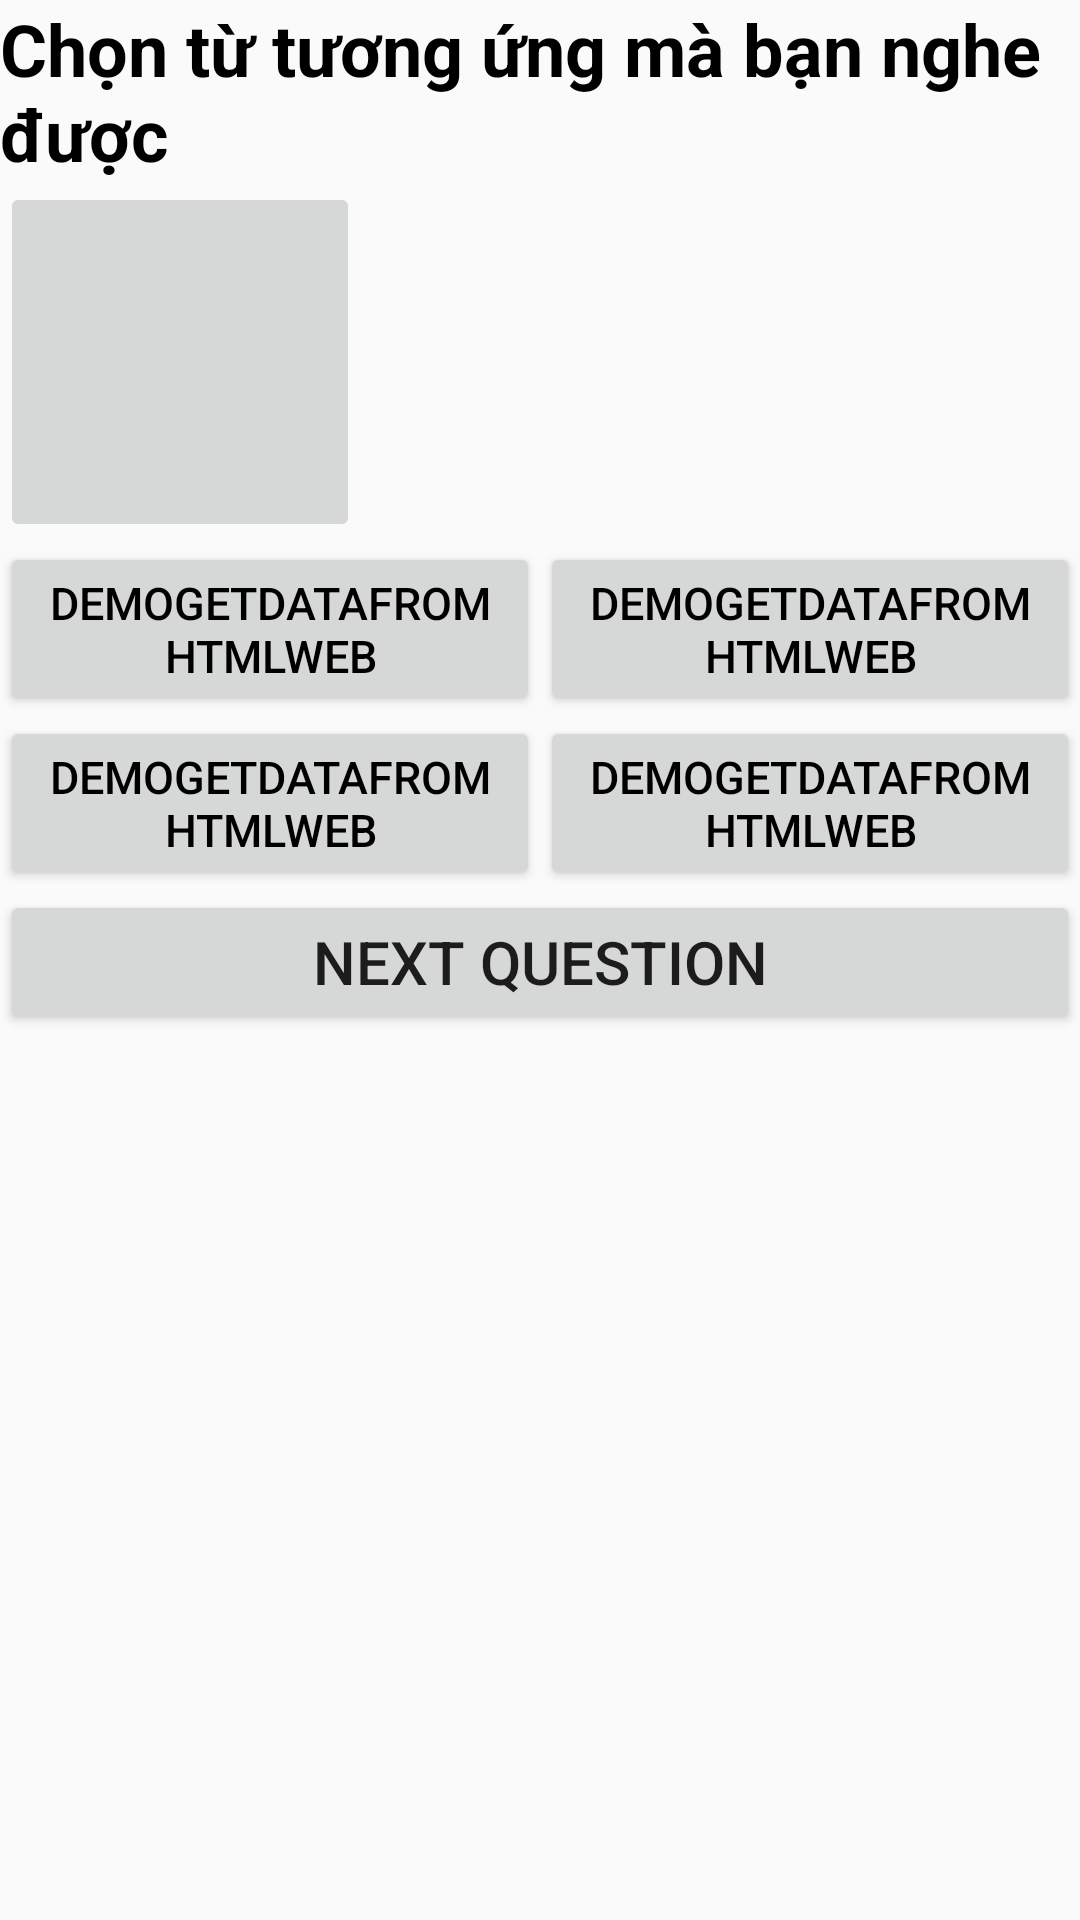

Write the Android layout XML for this screen, with the resource values it uses.
<!-- AndroidManifest.xml: application theme Theme.DemoGetDataFromHtmlWeb -->
<!-- res/layout/fragment_ques_form2.xml -->
<?xml version="1.0" encoding="utf-8"?>
<FrameLayout xmlns:android="http://schemas.android.com/apk/res/android"
    xmlns:tools="http://schemas.android.com/tools"
    android:layout_width="match_parent"
    android:layout_height="match_parent"
    tools:context=".fragmentUI.QuesForm2Fragment">

    <LinearLayout android:layout_width="match_parent"
        android:layout_height="match_parent"
        android:orientation="vertical">
        <TextView
            android:layout_width="match_parent"
            android:layout_height="wrap_content"
            android:text="Chọn từ tương ứng mà bạn nghe được"
            android:textSize="24sp"
            android:textColor="@color/black"
            android:textStyle="bold"
            />
        <ImageButton
            android:layout_width="120dp"
            android:layout_height="120dp"
            android:src="@drawable/ic_loud_speaker"
            android:id="@+id/ibtnAudioForm2"
            />
        <LinearLayout
            android:layout_width="match_parent"
            android:layout_height="wrap_content"
            android:weightSum="2"
            android:orientation="horizontal"
            >
            <Button
                android:layout_width="0dp"
                android:layout_weight="1"
                android:layout_height="wrap_content"
                android:text="@string/app_name"
                android:textSize="15sp"
                android:textColor="@color/black"
                android:id="@+id/btnAnsAForm2"
                />
            <Button
                android:layout_width="0dp"
                android:layout_weight="1"
                android:layout_height="wrap_content"
                android:text="@string/app_name"
                android:textSize="15sp"
                android:textColor="@color/black"
                android:id="@+id/btnAnsBForm2"
                />
        </LinearLayout>
        <LinearLayout
            android:layout_width="match_parent"
            android:layout_height="wrap_content"
            android:weightSum="2"
            android:orientation="horizontal"
            >
            <Button
                android:id="@+id/btnAnsCForm2"
                android:layout_width="0dp"
                android:layout_weight="1"
                android:layout_height="wrap_content"
                android:text="@string/app_name"
                android:textSize="15sp"
                android:textColor="@color/black"
                />
            <Button
                android:id="@+id/btnAnsDForm2"
                android:layout_width="0dp"
                android:layout_weight="1"
                android:layout_height="wrap_content"
                android:text="@string/app_name"
                android:textSize="15sp"
                android:textColor="@color/black"
                />
        </LinearLayout>
        <Button
            android:id="@+id/btnNextTwo"
            android:layout_width="match_parent"
            android:layout_height="wrap_content"
            android:text="Next Question"
            android:textSize="20sp"
            />
    </LinearLayout>

</FrameLayout>
<!-- resources referenced by this layout -->
<resources>
  <color name="black">#FF000000</color>
  <string name="app_name">DemoGetDataFromHtmlWeb</string>
  <style name="Theme.DemoGetDataFromHtmlWeb" parent="Theme.AppCompat.Light.NoActionBar">
          
          <item name="colorPrimary">@color/purple_500</item>
          <item name="colorPrimaryVariant">@color/purple_700</item>
          <item name="colorOnPrimary">@color/white</item>
          
          <item name="colorSecondary">@color/teal_200</item>
          <item name="colorSecondaryVariant">@color/teal_700</item>
          <item name="colorOnSecondary">@color/black</item>
          
          <item name="android:statusBarColor" tools:targetApi="l">?attr/colorPrimaryVariant</item>
          
      </style>
  <color name="purple_500">#FF6200EE</color>
  <color name="purple_700">#FF3700B3</color>
  <color name="white">#FFFFFFFF</color>
  <color name="teal_200">#FF03DAC5</color>
  <color name="teal_700">#FF018786</color>
</resources>
